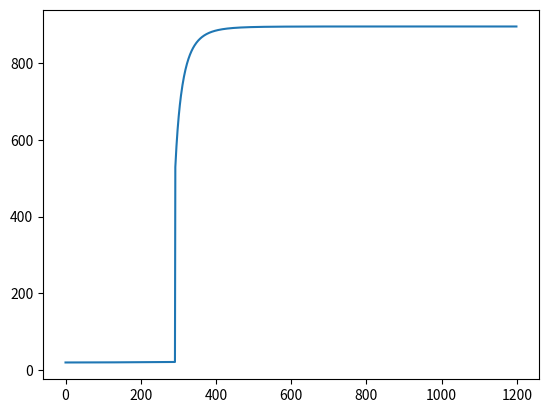

Reproduce this figure in Python.
import numpy as np
from decimal import Decimal as dec
from decimal import ROUND_HALF_UP as r_up
from math import pow
from matplotlib import pyplot as plt
from time import time as tm


'''math functions'''


def power(base, power):
    if base > 0:
        return pow(base, power)
    elif base < 0:
        return -pow(abs(base), power)
    else:
        return 0


def round_up(x, precision): return float(dec(str(x)).quantize(dec(str(precision)), rounding=r_up))


def interpol(a, b, x): return (b[1] - a[1]) * x / (b[0] - a[0])


def arccos(x): return np.arccos(x) if 1 > x > -1 else 0


# d_fire=float -- fire diameter in time step [m]
# hrr=float -- heat release rate in time step [W]!!!
# fire=tuple(x_f,y_f) -- fire coordinates [m] x_f and y_f; X'Y' axes (coordinates of section center = (0,0))
# section=tuple(a,b,z_s) -- section dimensions [m]: 'a' corresponds to Ys axis, 'b' to Zs axis;
#                           z_s is height of measurement point (counted from fire base z_{fire})(z_s = z_j - z_{fire})
# h_ceil=float -- height of ceiling [m] (counted from fire base level)(h_{ceil} = z_{ceil} - z_{fire}
# ambient_t -- ambient temperature [°C] of steel element and surrounding air (default value is 20°C)
class LocalisedFire:
    # X'Y'
    def __init__(self, d_fire, hrr, fire, section, h_ceil, ambient_t=20):
        self.diameter = d_fire
        self.qt = hrr
        self.ambient_t = ambient_t
        self.solid_flame = self.flame()
        self.fire = np.array(fire)
        self.section = section
        self.ceiling = h_ceil

    # modify fire coordinates X'Y' -->  X''Y''
    def fire_spot(self, face_no):
        f = 1 if face_no % 2 == 0 else 0    # take the other dimension
        add = self.section[f]/2
        if face_no == 0:
            return self.fire - [0, add]
        elif face_no == 1:
            return -self.fire[1], self.fire[0] - add
        elif face_no == 2:
            return -self.fire[0], -self.fire[1] - add
        elif face_no == 3:
            return self.fire[1], -self.fire[0] - add

    # creates conical model of flame, returns list of isothermal surfaces (rings and cylinders)
    def flame(self):
        ring_h = 0.1
        height = -1.02 * self.diameter + 0.0148 * power(self.qt, 0.4)    # h_f [m] flame height
        rings = []     # list of solid rings
        for i in range(int(round_up(height/ring_h, 1))):
            z_i = i * ring_h
            r_i = 0.5 * self.diameter * (1-z_i/height)      # cylinder radius

            z_virt = -1.02 * self.diameter + 0.00524 * power(self.qt, 0.4)
            # cylinder and ring temperature
            temp = min(900., self.ambient_t + 0.25 * (0.8 * power(self.qt, 2/3) * power(z_i - z_virt, -5/3)))
            temp = 900. if temp < 0 else temp
            rings.insert(0, [z_i, r_i, temp])
        return rings

    # X''Y''
    # calculation of heat flux from single cylinder to elementary face of steel profile
    # cyl=tuple(x_relative (r), y_relative (s), z_level(z_i), radius, temperature), face_z=float(z_j)
    def cylinder(self, cyl, face_no, face_z):
        x, s, z_i, r, temp = self.map_cylinder(face_no, cyl)
        if r < 0:
            return 0

        def config_factor(s, x, y, r):
            S = s/r
            X = x/r
            Y = y/r
            H = 0.1/r
            A = X**2 + Y**2
            B = S**2 + X**2
            C = (H-Y)**2

            # print('r', r)
            # print('x:{} s:{}'.format(x, s))
            # print(X, S)
            # print('B: ', B)
            # print('C: ', C)
            # print('Y: ', Y)
            # print('______________________________')
            # if Y*Y +1 < B:
            #     print('Y*Y +1 < B')
            # else:
            #     print('OK')
            # if C+1 < B:
            #     print('C+1 < B')
            # else:
            #     print('OK')
            #
            # if A < 1:
            #     print('A < 1')
            # else:
            #     print('OK')
            #
            # print('______________________________')

            # configuration factor F
            F = S/B - S/(2*B*np.pi) * (arccos((Y**2-B+1)/(A-1)) + arccos((C-B+1)/(C+B-1)) -
                                       Y * (((A+1)/((A-1)**2 + 4*Y**2)**0.5) * arccos((Y**2-B+1)/(B**0.5*(A-1)))) -
                                       C**0.5 * (((C+B+1)/((C+B-1)**2+4*C)**0.5) * arccos((C-B+1)/(B**0.5*(C+B-1)))) +
                                       H * arccos(B**-0.5))
            return F

        # based on rule of additivity
        # !!!why sometimes F < 0!!!
        if z_i >= face_z:
            F = config_factor(s, x, abs(z_i + 0.1 - face_z), r) - config_factor(s, x, abs(z_i - face_z), r)
        else:
            F = config_factor(s, x, abs(z_i - face_z), r) - config_factor(s, x, abs(z_i + 0.1 - face_z), r)

        print('F = {}'.format(F))
        heat_flux = 5.67*10**(-8) * 0.7 * (cyl[2] + 273.15)**4 * F      # [W/m2]

        return heat_flux

    # X'Y' -> X''Y''
    # mapping cylinder to fire, converting partial visible cylinders to smaller ones
    def map_cylinder(self, face_no, cylinder):
        # X''Y''
        x_r, y_r = self.fire_spot(face_no)      # [m]
        z_i, r, temp = cylinder    # [m]

        # self.draw_spot(x_r, y_r, r)

        # flame fully visible
        if not y_r < r:
            pass
        # flame partially visible
        else:
            r = y_r = (r + y_r)/2

        return x_r, y_r, z_i, r, temp

    # angle between radiation direction and face should be taken into account
    def ring(self, ring, face_no, face_z, top=False):
        l, z_i, r1, r2, temp = self.map_ring(face_no, ring)
        if not face_z > z_i:
            return 0
        h = face_z - z_i

        H = h/l
        R1 = r1/l
        R2 = r2/l

        def fr(r): return (H**2+r**2+1)/((H**2+r**2+1)**2-4*r**2)**0.5
        F = H/2 * (fr(R2) - fr(R1))
        if top:
            F = H/2 * fr(R1)

        heat_flux = 5.67 * 10 ** (-8) * 0.7 * power(temp + 273.15, 4) * F  # [W/m2]

        return heat_flux

    # X'Y' -> X''Y''
    # mapping cylinder to fire, modifying partially visible cylinders to smaller ones
    def map_ring(self, face_no, ring):
        # X''Y''
        x_r, y_r = self.fire_spot(face_no)  # [m]
        l = (x_r ** 2 + y_r ** 2) ** 0.5
        r2 = self.solid_flame[self.solid_flame.index(ring) - 1][1]
        r1 = r2 - ring[1]
        z_i = ring[0]

        temp = ring[2]  # [°C]

        # X''Y''
        def modify_r(r):
            if abs(y_r) < r:
                return (r + y_r) / 2
            elif -y_r > r:
                return 0
            return r

        [modify_r(r) for r in [r1, r2]]

        return l, z_i, r1, r2, temp

    '''LOCAFI model
    element outside fire area and outside smoke layer
    radiative flux'''
    def locafi(self):
        print('LOCAFI')
        sum_flux = 0
        face_flux = [0, 0, 0, 0]
        for face in range(4):
            print(f'face no. {face}')
            # set face properties
            z_j = self.section[2]
            # print('\n', '\n', face, '\n')
            for c in self.solid_flame:
                i = self.solid_flame.index(c)
                # check if element is not in flame
                face_flux[face] += self.cylinder(c, face, z_j)
                print('cyl no. {}'.format(i))
                if i > 0:
                    face_flux[face] += self.ring(c, face, z_j)
                if i == len(self.solid_flame):
                    face_flux[face] += self.ring(c, face, z_j, top=True)

            f = 0 if face % 2 == 0 else 1
            sum_flux += face_flux[face] * self.section[f]
            # print(face_flux[face], '\n')
        return sum_flux / (2*sum(self.section[:-1]))      # total heat flux [W/m2]

    '''HASEMI model
    element outside fire area and inside smoke layer
    sum of radiative an convective flux'''
    def hasemi(self):
        print('HASEMI')
        def hrr_x(a): return self.qt / 1110000 / a ** 2.5
        Q_h = hrr_x(self.ceiling)
        L_h = self.ceiling*(2.9*Q_h**0.33-1)
        Q_d = hrr_x(self.diameter)
        if Q_d < 1:
            z_virt = 2.4 * self.diameter * (Q_d ** 0.4 - Q_d ** (2 / 3))
        else:
            z_virt = 2.4 * self.diameter * (1 - Q_d ** 0.4)
        d = (self.fire[0]**2 + self.fire[1]**2)**0.5

        y = (d + self.ceiling + z_virt)/(L_h + self.ceiling + z_virt)

        if not y > 0.3:
            heat_flux = 100000
        elif y < 1:
            heat_flux = 136300 - 121000*y
        else:
            heat_flux = 150000*y**(-3.7)

        return heat_flux

    '''HESKESTAD  model
    element inside fire area and outside smoke layer
    convective flux'''
    def heskestad(self):
        print('HESKESTAD')
        z_i = self.section[2]   # height of measurment point on axis Z (vertical)
        z_0 = -1.02 * self.diameter + 0.00524 * power(self.qt, 0.4)  #height of virtual fire source on axis Z (vertical)

        # temperature of flame at z_i height
        temp = min((900, self.ambient_t + 0.25 * (power(0.8 * self.qt, 2/3) * (z_i - z_0) ** -5/3)))
        # temp = 900 if temp < 0 else temp
        h_conv = 35     # h_{conv} [W/m2/K] coefficient of heat transfer by convection for a natural fire

        heat_flux = 5.67*10**(-8) * 0.7 * (temp + 273.15)**4 + h_conv * temp

        return heat_flux

    # calculation of heat flux received by section in certain time step based on proper fire model
    def flux(self, fire=False, smoke=False):
        # check if element in fire_area or not
        if np.linalg.norm(self.fire - self.section[:-1]) < self.diameter:
            fire = True
        # check if element in smoke layer or not
        h_layer = self.ceiling - 0.5
        if h_layer < self.section[2]:
            smoke = True

        print('inside fire area: {}  inside smoke layer: {}'.format(fire, smoke))
        if fire and smoke:
            return min(self.hasemi(), self.heskestad())     # why min???
        if not fire and smoke:
            return self.hasemi()
        if fire and not smoke:
            return self.heskestad()
        if not fire and not smoke:
            return self.locafi()

    def draw_spot(self, x, y, r):
        fig, ax = plt.subplots()
        lim = 2*(max(x, y))
        ax.plot([-lim, lim], 2*[0])
        ax.plot(2*[0], [-lim, lim])
        plt.scatter(x, y, s=1000*r)

        plt.show()


class SteelTemp:
    def __init__(self, heat_flux, massiv, temp=None, time_step=1):
        self.h_f = heat_flux    # received (incident) heat flux at t0 [W/m2]
        self.step = time_step   # time step dt [s]
        self.ambient = 20       # ambient temperature [°C]
        if temp:                # temperature of steel section at t0 [°C]
            self.T0 = temp
        else:
            self.T0 = self.ambient
        self.massivity = massiv

    def calculate(self):
        rho = 1200      # steel density [kg/m3]
        C_p = 1000      # steel specific heat [J/kg/K]
        h_conv = 35     # coefficient of heat transfer by convection for a natural fire [W/m2/K]
        emis = 0.7      # emissivity of steel (0.7 according to EN 1991-1-2) [-]
        s_b = 5.67*10**(-8)    # Stefan-Boltzmann constant [W/m2/K4]

        #type problem
        print(self.massivity)
        T1 = self.T0 + self.step * self.massivity * 1 / (rho * C_p * self.T0) * \
            (self.h_f + h_conv * (self.ambient - self.T0) + emis*(s_b * ((273 + self.ambient)**4 - (self.T0 + 273)**4)))

        return T1


'''Time step calculations of steel temperature'''


class Singularity:
    def __init__(self):
        self.steps = range(1200)
        self.hrr = []
        for t in range(0, 1201, 10):
            self.hrr.append((t, 100*t*t))
        self.hrrpua = 5000000  # W/m2
        self.fire = (3, 3)
        self.section, self.massiv = self.profile()
        self.z_j = 2
        self.h_ceil = 5
        self.prof = 'HEA 120'

    def read_from_config(self):
        pass

    def profile(self):
        # find massivity Am/V [m-1]
        box = (0.02, 0.02)
        massiv = 1.6
        return box, massiv

    def draw(self, data):
        fig = plt.subplots
        plt.plot(data)
        plt.show()

    def main(self):
        steel = []
        print(self.hrr)
        for t in self.steps:
            # find hrr at 't' moment
            print('\n===========\n{} second of simulation\n_______________'.format(t+1))
            for j in range(len(self.hrr)):
                if t == self.hrr[j][0]:
                    hrr = self.hrr[j][1]
                elif t < self.hrr[j][0]:
                    hrr = interpol(self.hrr[j-1], self.hrr[j], t)
            d = 2 * (hrr/self.hrrpua/np.pi) ** 0.5
            print(d, hrr)
            flux = LocalisedFire(d, hrr, self.fire, (*self.section, self.z_j), self.h_ceil-0.5).flux()
            if len(steel) == 0:
                steel.append(SteelTemp(flux, self.massiv).calculate())
            else:
                steel.append(SteelTemp(flux, self.massiv, temp=steel[-1]).calculate())

        self.draw(steel)

        return steel


if __name__ == '__main__':
    start = tm()
    print(Singularity().main())
    end = tm()
    print('Performance time: {}'.format(end-start))
